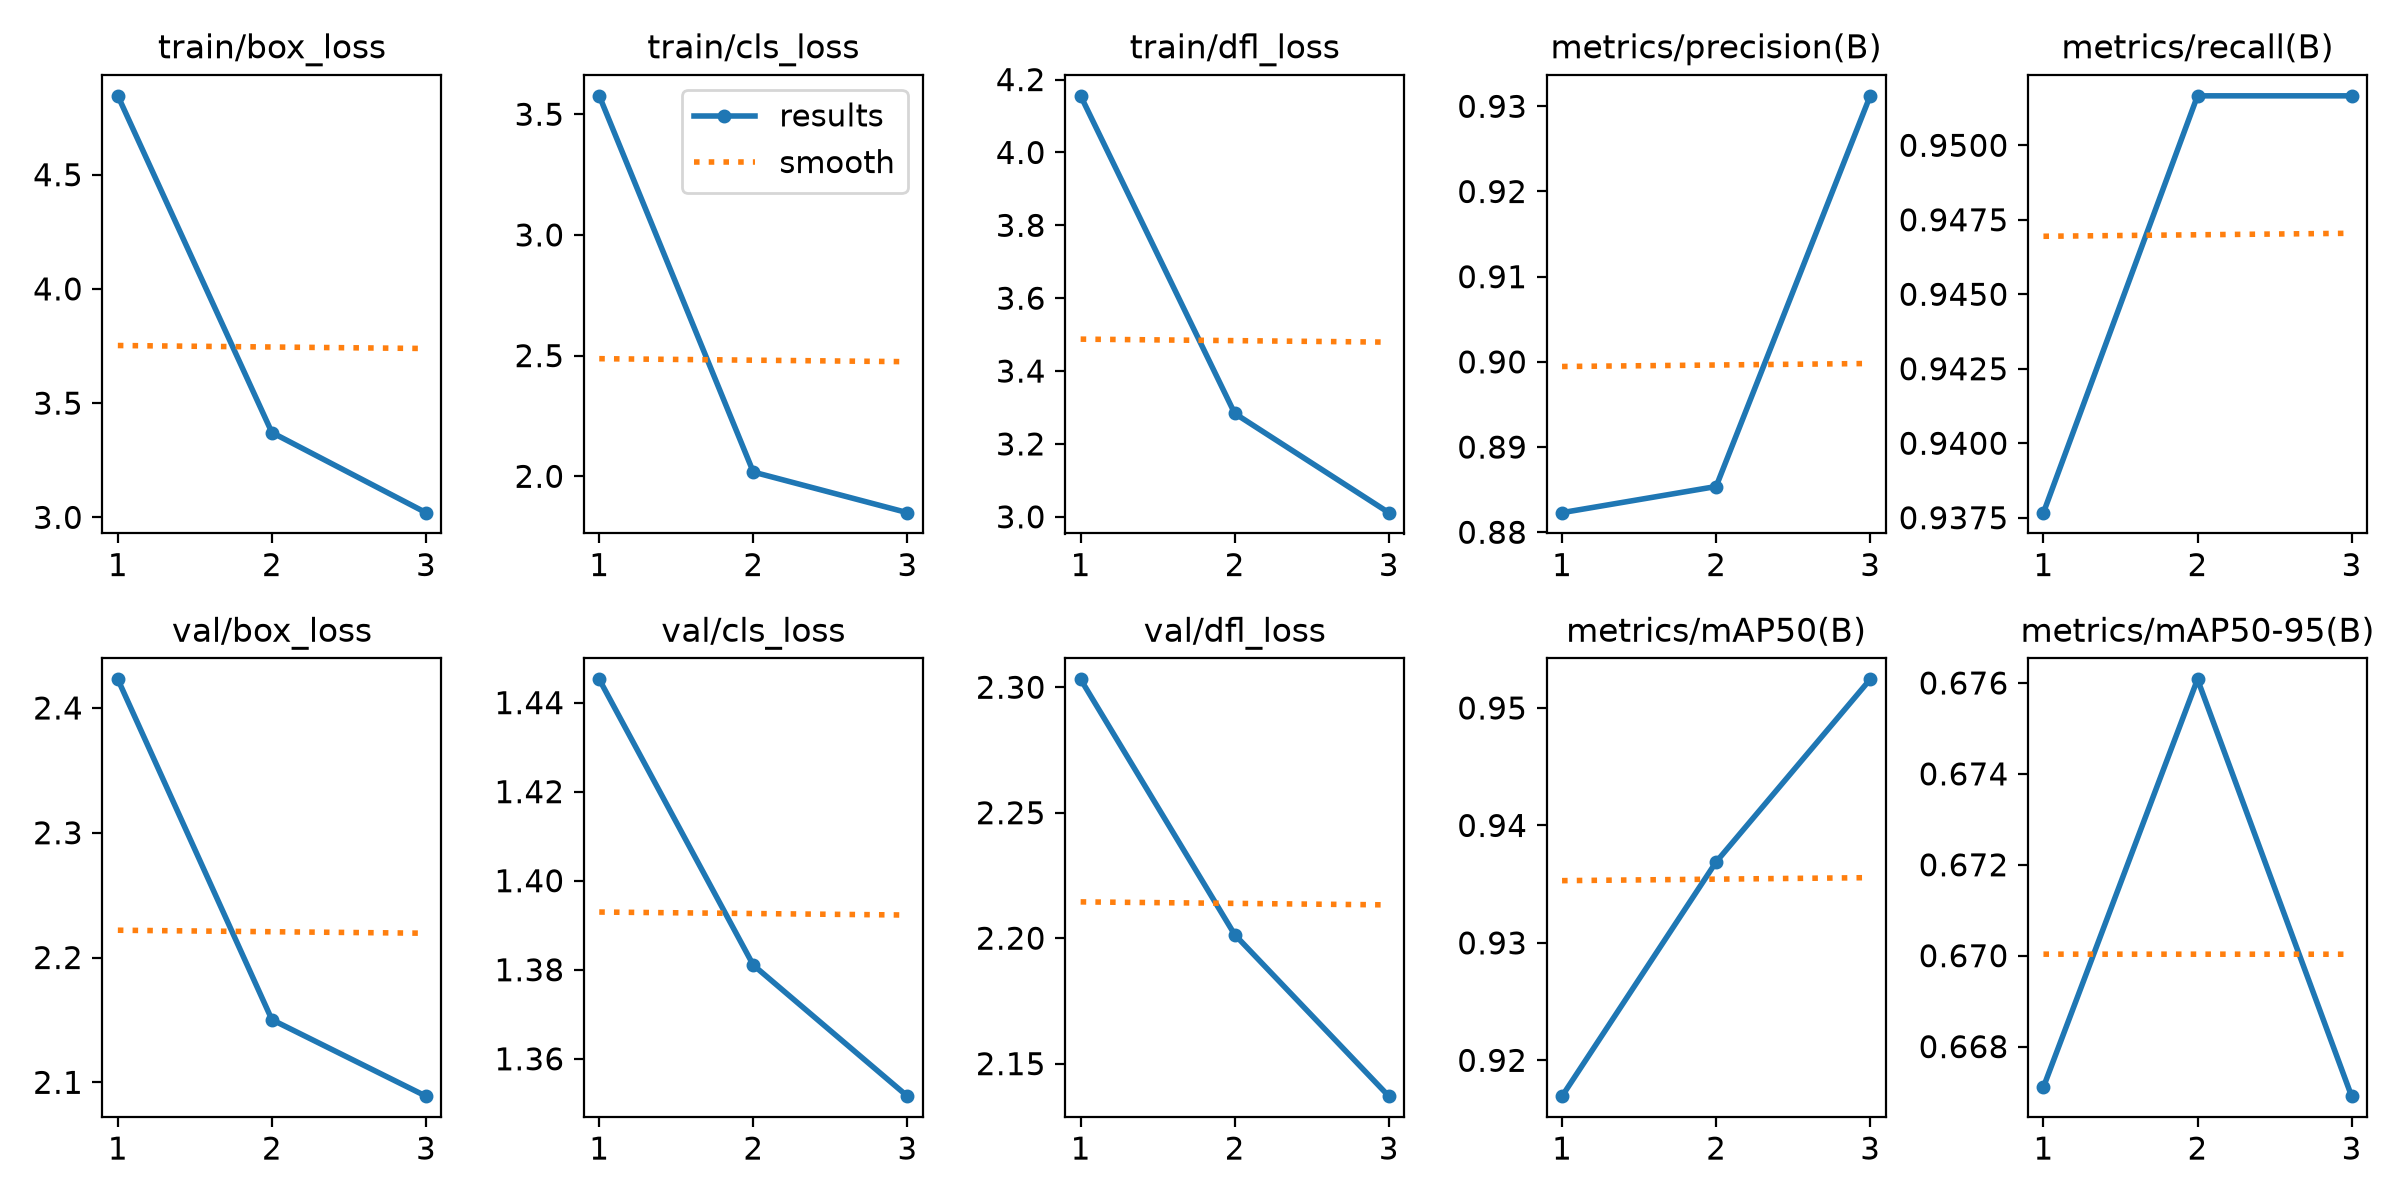

The file beside this chart, header and first rows:
epoch, time, train/box_loss, train/cls_loss, train/dfl_loss, metrics/precision(B), metrics/recall(B), metrics/mAP50(B), metrics/mAP50-95(B), val/box_loss, val/cls_loss, val/dfl_loss, lr/pg0, lr/pg1, lr/pg2
1, 53.26, 4.845, 3.576, 4.155, 0.8823, 0.9377, 0.917, 0.6671, 2.423, 1.445, 2.303, 0.0003323, 0.0003323, 0.0671
2, 93.04, 3.371, 2.018, 3.284, 0.8854, 0.9517, 0.9369, 0.6761, 2.15, 1.381, 2.201, 0.0005009, 0.0005009, 0.03394
3, 132.3, 3.02, 1.849, 3.011, 0.9312, 0.9517, 0.9524, 0.6669, 2.089, 1.352, 2.137, 0.0002572, 0.0002572, 0.0003617
